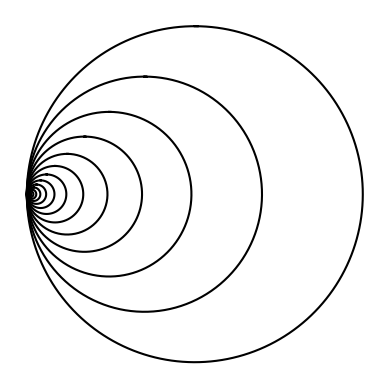

The matplotlib source for this figure:
# [redacted]
# [redacted]
# [redacted]
#DATE LAST MODIFICATION 2/13/2019

import numpy as np
import matplotlib.pyplot as plt
import math 

def circle(center,rad):     #Method to obtain center (x,y) and the radius
    n = int(3*rad*math.pi)
    t = np.linspace(0,6.3,n)
    x = center[0]+rad*np.sin(t)
    y = center[1]+rad*np.cos(t)
    return x,y

def draw_circles(ax,n,center,radius,w):
    if n>0:
        x,y = circle(center,radius)
        ax.plot(x,y,color='k')
        center[0]=center[0]*w   #changes the center to a smaller range from 0 to the fist assigned radius
        draw_circles(ax,n-1,center,radius*w,w)
      
plt.close("all") 
fig, ax = plt.subplots() 
draw_circles(ax, 50, [100,0], 100,.7)
ax.set_aspect(1.0)
ax.axis('off')
plt.show()
fig.savefig('Recursive centre.png')